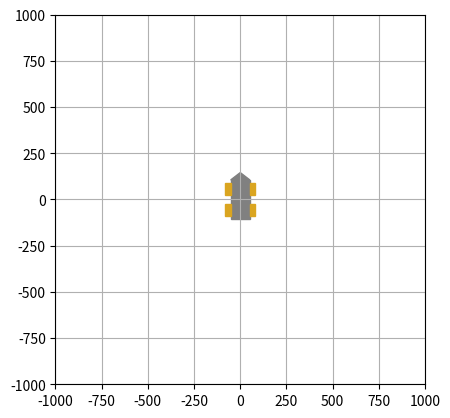

Write the Python code that produced this figure.
#! /usr/bin/env python
import numpy as np
from matplotlib import pyplot as plt
from matplotlib.animation import FuncAnimation
from matplotlib import patches


# Kinematics (simple differential drive model)   
T = 3 # Simulation time in s
dt = 0.1 # Simulation timestep in s
n = int(T/dt) # Number of timesteps
D = 162 # Robot width in mm
vl = n * [300] # Left wheel linear velocity in mm/s
vr = n * [400] # Right wheel linear velocity in mm/s
x, y, theta = 0, 0, 0
pv, thetav = [], []
for i in range(n):
  pv.append(np.array([x, y]))
  thetav.append(theta)
  v = (vl[i] + vr[i])/2
  omega = (-vl[i] + vr[i])/D
  x -= v*np.sin(theta)*dt
  y += v*np.cos(theta)*dt
  theta += omega*dt


# Graphic model (reference point is the center of the car)
body_points = np.array([[ -52, -105.5],
       [  52, -105.5],
       [  52,   105.5],
       [ -52,   105.5]])
wheel1_points = np.array([[ -80, -91],
       [ -52, -91],
       [ -52,  -24],
       [ -80,  -24]])
wheel2_points = np.array([[  52, -91],
       [  80, -91],
       [  80,  -24],
       [  52,  -24]])
wheel3_points = np.array([[-80, 24],
       [-52, 24],
       [-52,  91],
       [-80,  91]])
wheel4_points = np.array([[ 52, 24],
       [ 80, 24],
       [ 80,  91],
       [ 52,  91]])
bumper_points = np.array([[-52,  105.5],
       [ 52,  105.5],
       [  0, 145.5]])
points0 = [body_points, wheel1_points, wheel2_points, wheel3_points, wheel4_points, bumper_points]


# Setting up the animation
plt.close()
fig = plt.figure()
ax = fig.add_subplot(111, aspect='equal')
plt.axis([-1000, 1000, -1000, 1000])
plt.grid('on')
body_obj = ax.add_patch(patches.Polygon(body_points, color='gray'))
wheel1_obj = ax.add_patch(patches.Polygon(wheel1_points, color='goldenrod'))
wheel2_obj = ax.add_patch(patches.Polygon(wheel2_points, color='goldenrod'))
wheel3_obj = ax.add_patch(patches.Polygon(wheel3_points, color='goldenrod'))
wheel4_obj = ax.add_patch(patches.Polygon(wheel4_points, color='goldenrod'))
bumper_obj = ax.add_patch(patches.Polygon(bumper_points, color='gray'))
objs = [body_obj, wheel1_obj, wheel2_obj, wheel3_obj, wheel4_obj, bumper_obj]


# Animation
rot_mat = lambda a: np.array([[np.cos(a), -np.sin(a)],[np.sin(a), np.cos(a)]])
def animate(i):
  for j in range(len(points0)):
    points = []
    for p in points0[j]:
      p1 = np.dot(rot_mat(thetav[i]), p) + pv[i]
      points.append(p1)
    objs[j].set_xy(points)

anim = FuncAnimation(fig, animate, frames=n, interval=dt*1000, repeat = False, blit=False)
plt.show()
